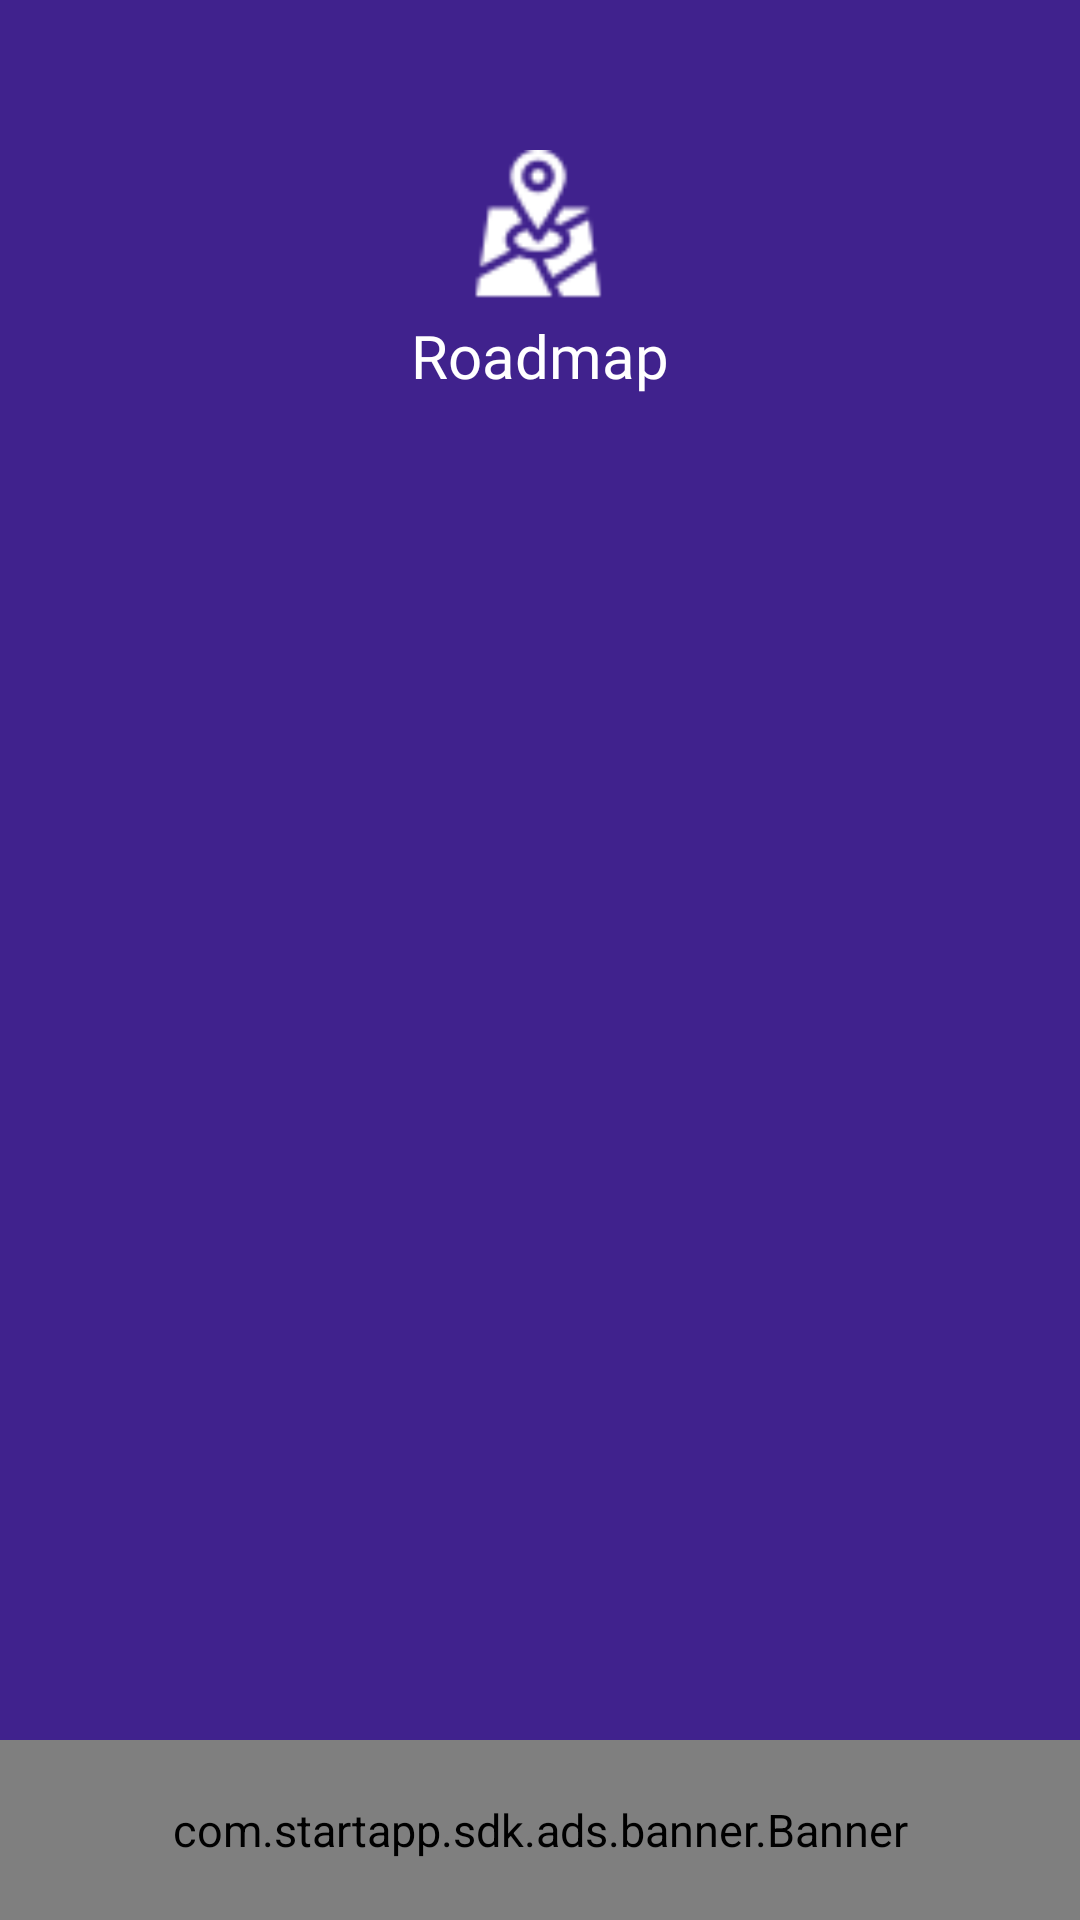

Reconstruct the res/layout file that produces this screen, plus the resources it refers to.
<!-- AndroidManifest.xml: application theme Theme.Morimint -->
<!-- res/layout/activity_roadmap.xml -->
<?xml version="1.0" encoding="utf-8"?>
<layout xmlns:android="http://schemas.android.com/apk/res/android"
    xmlns:tools="http://schemas.android.com/tools">

    <data>

    </data>

    <RelativeLayout
        android:layout_width="match_parent"
        android:layout_height="match_parent"
        android:background="#40228d"
        tools:context=".Activities.RoadmapActivity">

        <androidx.appcompat.widget.LinearLayoutCompat
            android:layout_width="match_parent"
            android:layout_height="wrap_content"
            android:orientation="vertical"
            android:layout_alignParentTop="true"
            android:layout_above="@id/startapp_banner"
            android:layout_marginBottom="10dp">

            <androidx.appcompat.widget.AppCompatImageView
                android:layout_width="50dp"
                android:layout_height="50dp"
                android:layout_gravity="center_horizontal"
                android:layout_marginTop="50dp"
                android:src="@drawable/roadmap_ic" />


            <androidx.appcompat.widget.AppCompatTextView
                android:layout_width="wrap_content"
                android:layout_height="wrap_content"
                android:layout_gravity="center_horizontal"
                android:layout_marginTop="5dp"
                android:fontFamily="@font/opensans_bold"
                android:text="@string/roadmap"
                android:textColor="@color/white"
                android:textSize="20sp" />

            <androidx.appcompat.widget.AppCompatTextView
                android:id="@+id/tvRoadmap"
                android:layout_width="match_parent"
                android:layout_height="wrap_content"
                android:layout_gravity="center_horizontal"
                android:layout_marginTop="30dp"
                android:layout_marginStart="30dp"
                android:layout_marginEnd="30dp"
                android:fontFamily="@font/opensans_bold"
                tools:text="@string/roadmap"
                android:textColor="@color/white"
                android:textSize="14sp" />

            <androidx.recyclerview.widget.RecyclerView
                android:id="@+id/recyclerView"
                android:layout_width="match_parent"
                android:layout_height="wrap_content"
                android:layout_marginTop="30dp"
                android:layout_marginStart="10dp"
                android:layout_marginEnd="10dp"
                tools:listitem="@layout/roadmap_items"
                android:orientation="vertical" />

        </androidx.appcompat.widget.LinearLayoutCompat>


        <com.startapp.sdk.ads.banner.Banner
            android:id="@+id/startapp_banner"
            android:layout_width="match_parent"
            android:layout_height="60dp"
            android:layout_alignParentBottom="true"
            android:layout_centerHorizontal="true" />


    </RelativeLayout>
</layout>
<!-- res/layout/roadmap_items.xml (included above) -->
<?xml version="1.0" encoding="utf-8"?>
<androidx.constraintlayout.widget.ConstraintLayout xmlns:android="http://schemas.android.com/apk/res/android"
    android:layout_width="match_parent"
    android:layout_height="40dp"
    xmlns:app="http://schemas.android.com/apk/res-auto"
    xmlns:tools="http://schemas.android.com/tools"
    android:layout_margin="3dp">

    <androidx.appcompat.widget.AppCompatTextView
        android:id="@+id/tvNumber"
        android:layout_width="50dp"
        android:layout_height="match_parent"
        android:background="@drawable/card_layout_bg"
        tools:text="10"
        android:textSize="20sp"
        android:fontFamily="@font/opensans_bold"
        android:textColor="@color/white"
        android:textAlignment="gravity"
        android:gravity="center"
        app:layout_constraintStart_toStartOf="parent"
        app:layout_constraintTop_toTopOf="parent"
        app:layout_constraintBottom_toBottomOf="parent"/>

    <androidx.appcompat.widget.AppCompatTextView
        android:id="@+id/tvRoadmap"
        android:layout_width="0dp"
        android:layout_height="match_parent"
        android:background="@drawable/card_layout_bg"
        app:layout_constraintStart_toEndOf="@id/tvNumber"
        app:layout_constraintEnd_toStartOf="@id/statusLayout"
        tools:text="@string/dailyRewardDesc"
        android:textAlignment="gravity"
        android:gravity="center_vertical"
        android:paddingStart="10dp"
        android:maxLines="1"
        android:ellipsize="end"
        android:textSize="12sp"
        android:fontFamily="@font/opensans_bold"
        android:layout_marginStart="6dp"
        android:layout_marginEnd="6dp"/>

    <RelativeLayout
        android:id="@+id/statusLayout"
        android:layout_width="45dp"
        android:layout_height="45dp"
        app:layout_constraintEnd_toEndOf="parent"
        app:layout_constraintTop_toTopOf="parent"
        app:layout_constraintBottom_toBottomOf="parent"
        >

        <androidx.cardview.widget.CardView
            android:id="@+id/success"
            android:layout_width="35dp"
            android:layout_height="35dp"
            app:cardBackgroundColor="#00dd80"
            android:layout_centerInParent="true"
            app:cardCornerRadius="50dp"
            android:visibility="gone"
            >

            <androidx.appcompat.widget.AppCompatImageView
                android:layout_width="match_parent"
                android:layout_height="match_parent"
                android:src="@drawable/task_tick_ic"
                android:padding="8dp"/>

        </androidx.cardview.widget.CardView>

        <androidx.appcompat.widget.AppCompatImageView
            android:id="@+id/progress"
            android:layout_width="40dp"
            android:layout_height="40dp"
            android:padding="7dp"
            android:src="@drawable/loading_icon"
            android:visibility="gone"
            android:layout_centerInParent="true" />

    </RelativeLayout>

</androidx.constraintlayout.widget.ConstraintLayout>
<!-- resources referenced by this layout -->
<resources>
  <color name="white">#FFFFFFFF</color>
  <!-- drawable card_layout_bg (drawable) -->
  <?xml version="1.0" encoding="utf-8"?>
  <shape
      xmlns:android="http://schemas.android.com/apk/res/android"
      android:shape="rectangle">
      <solid android:color="#40228d" />
      <stroke
          android:width="0.5dp"
          android:color="#ffffff" />
      <corners android:radius="10dp"/>
  
  </shape>
  <!-- drawable loading_icon: png bitmap (drawable, 2518 bytes) -->
  <!-- drawable roadmap_ic: png bitmap (drawable, 2651 bytes) -->
  <!-- drawable task_tick_ic: png bitmap (drawable, 2114 bytes) -->
  <string name="dailyRewardDesc">Login every day to claim your rewards!</string>
  <string name="roadmap">Roadmap</string>
  <style name="Theme.Morimint" parent="Theme.MaterialComponents.DayNight.NoActionBar">
          
          <item name="colorPrimary">@color/BaseColor</item>
          <item name="colorPrimaryVariant">@color/BaseColor</item>
          <item name="colorOnPrimary">@color/Views</item>
          
          <item name="colorSecondary">@color/BaseColor</item>
          <item name="colorSecondaryVariant">@color/Views</item>
          <item name="colorOnSecondary">@color/BaseColor</item>
          
          <item name="android:statusBarColor">?attr/colorPrimaryVariant</item>
          <item name="android:navigationBarColor">@color/black</item>
          
  
          <item name="android:screenOrientation">portrait</item>
          <item name="android:textColor">@color/TextColor</item>
          <item name="android:textSize">@dimen/TextSize</item>
          <item name="android:layoutDirection">ltr</item>
      </style>
  <color name="BaseColor">#30015f</color>
  <color name="Views">#ad24d8</color>
  <color name="black">#000000</color>
  <color name="TextColor">#F6F6F6</color>
  <dimen name="TextSize">15sp</dimen>
</resources>
